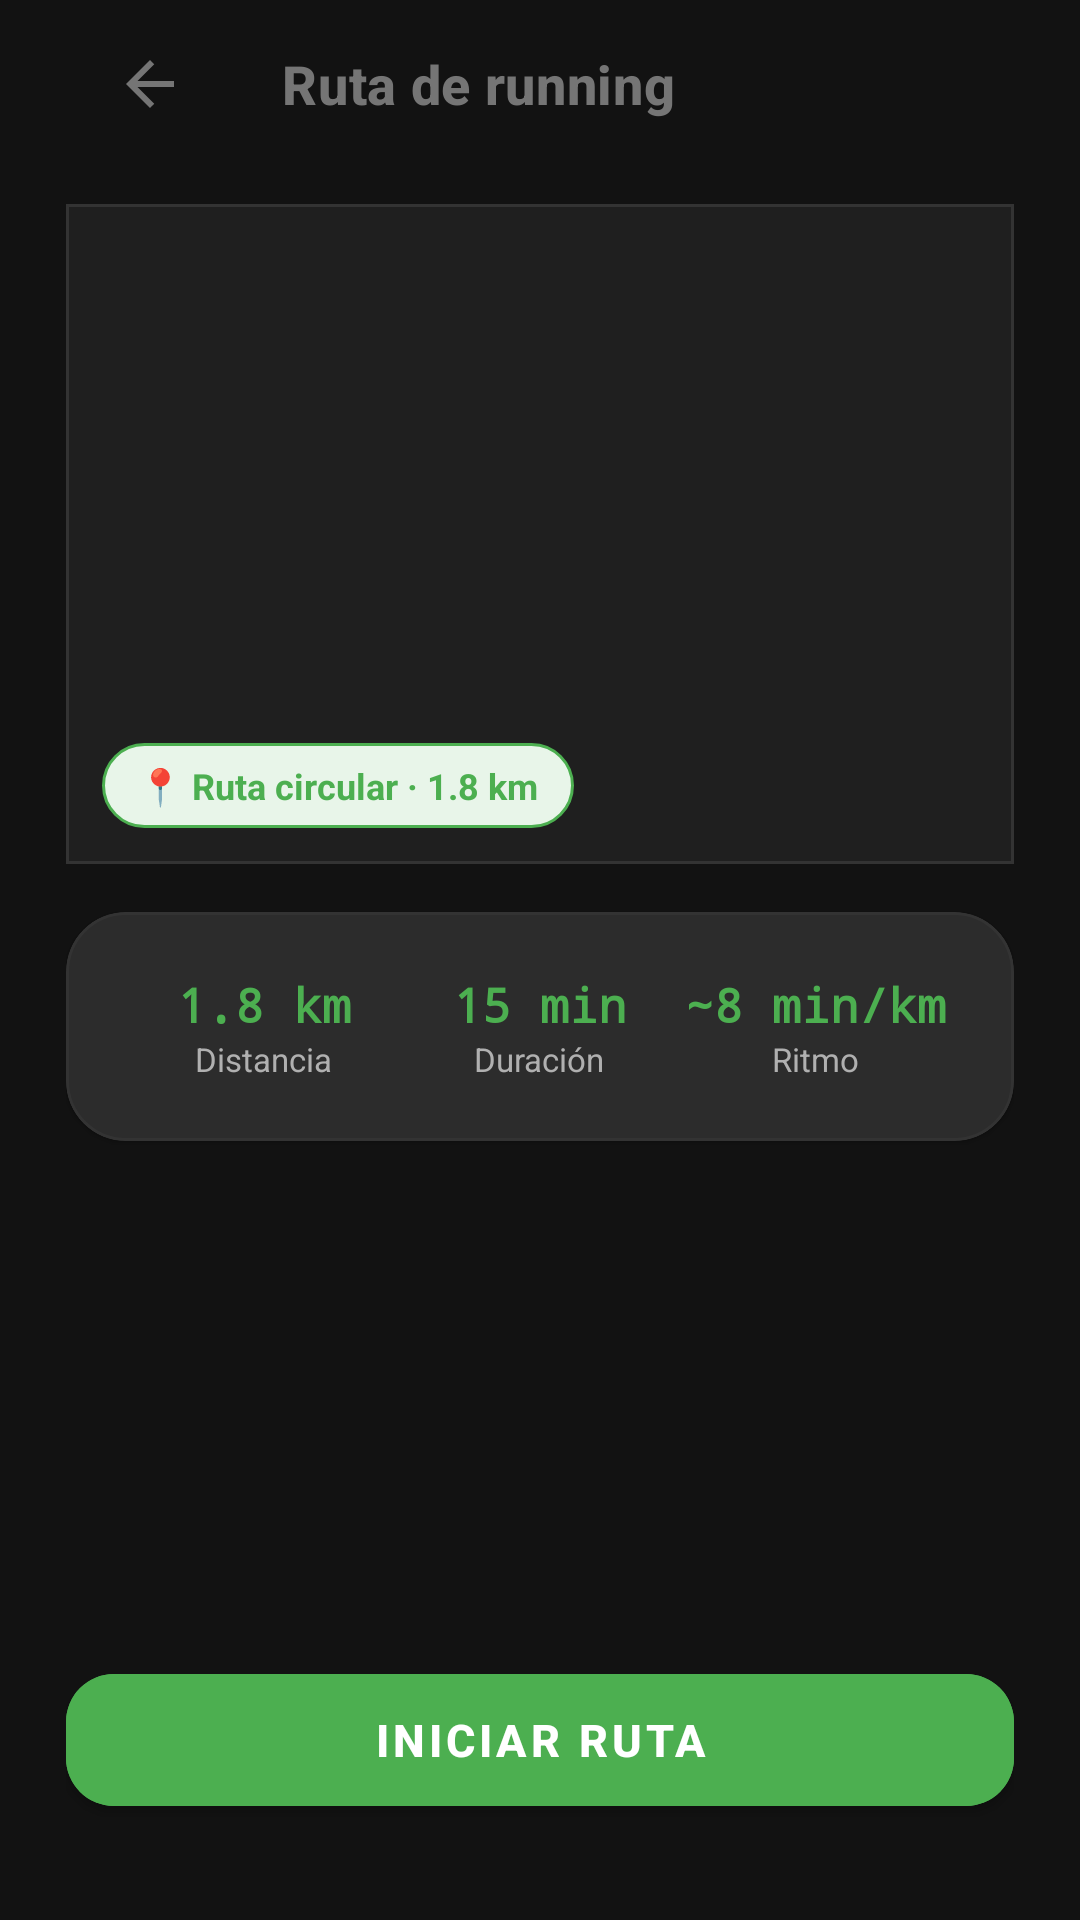

Here is an Android app screen rendered from its layout file. Give the layout XML and the strings, colors and styles it references.
<!-- AndroidManifest.xml: application theme Theme.FocusFlowSinBackend -->
<!-- res/layout/activity_gps.xml -->
<?xml version="1.0" encoding="utf-8"?>
<androidx.constraintlayout.widget.ConstraintLayout
    xmlns:android="http://schemas.android.com/apk/res/android"
    xmlns:app="http://schemas.android.com/apk/res-auto"
    android:layout_width="match_parent"
    android:layout_height="match_parent"
    android:background="@color/bg_dark"
    android:paddingHorizontal="22dp">

    
    <androidx.appcompat.widget.Toolbar
        android:id="@+id/toolbar"
        android:layout_width="match_parent"
        android:layout_height="?attr/actionBarSize"
        app:navigationIcon="@drawable/ic_arrow_back"
        app:navigationIconTint="@color/text_muted"
        app:title="@string/screen_gps"
        app:titleTextColor="@color/text_muted"
        app:titleTextAppearance="@style/TextAppearance.TopBar"
        app:layout_constraintTop_toTopOf="parent"
        app:layout_constraintStart_toStartOf="parent" />

    
    <FrameLayout
        android:id="@+id/fl_map"
        android:layout_width="match_parent"
        android:layout_height="220dp"
        android:layout_marginTop="12dp"
        android:background="@color/map_bg"
        app:layout_constraintTop_toBottomOf="@id/toolbar"
        app:layout_constraintStart_toStartOf="parent">

        <View
            android:id="@+id/map_placeholder"
            android:layout_width="match_parent"
            android:layout_height="match_parent"
            android:background="@drawable/bg_scan_grid" />

        
        <TextView
            android:layout_width="wrap_content"
            android:layout_height="wrap_content"
            android:layout_gravity="bottom|start"
            android:layout_margin="12dp"
            android:text="📍 Ruta circular · 1.8 km"
            android:textSize="12sp"
            android:textStyle="bold"
            android:textColor="@color/green_primary"
            android:paddingHorizontal="12dp"
            android:paddingVertical="6dp"
            android:background="@drawable/bg_map_label" />
    </FrameLayout>

    
    <com.google.android.material.card.MaterialCardView
        android:id="@+id/card_metrics"
        android:layout_width="match_parent"
        android:layout_height="wrap_content"
        android:layout_marginTop="16dp"
        app:cardBackgroundColor="@color/surface"
        app:cardCornerRadius="20dp"
        app:strokeColor="@color/border"
        app:strokeWidth="1dp"
        app:layout_constraintTop_toBottomOf="@id/fl_map"
        app:layout_constraintStart_toStartOf="parent">

        <LinearLayout
            android:layout_width="match_parent"
            android:layout_height="wrap_content"
            android:orientation="horizontal"
            android:padding="20dp">

            <LinearLayout android:layout_width="0dp" android:layout_height="wrap_content"
                android:layout_weight="1" android:orientation="vertical" android:gravity="center">
                <TextView android:layout_width="wrap_content" android:layout_height="wrap_content"
                    android:text="1.8 km" android:textSize="16sp" android:textStyle="bold"
                    android:fontFamily="monospace" android:textColor="@color/green_primary" />
                <TextView android:layout_width="wrap_content" android:layout_height="wrap_content"
                    android:text="Distancia" android:textSize="11sp" android:textColor="@color/text_dim" />
            </LinearLayout>

            <LinearLayout android:layout_width="0dp" android:layout_height="wrap_content"
                android:layout_weight="1" android:orientation="vertical" android:gravity="center">
                <TextView android:layout_width="wrap_content" android:layout_height="wrap_content"
                    android:text="15 min" android:textSize="16sp" android:textStyle="bold"
                    android:fontFamily="monospace" android:textColor="@color/green_primary" />
                <TextView android:layout_width="wrap_content" android:layout_height="wrap_content"
                    android:text="Duración" android:textSize="11sp" android:textColor="@color/text_dim" />
            </LinearLayout>

            <LinearLayout android:layout_width="0dp" android:layout_height="wrap_content"
                android:layout_weight="1" android:orientation="vertical" android:gravity="center">
                <TextView android:layout_width="wrap_content" android:layout_height="wrap_content"
                    android:text="~8 min/km" android:textSize="16sp" android:textStyle="bold"
                    android:fontFamily="monospace" android:textColor="@color/green_primary" />
                <TextView android:layout_width="wrap_content" android:layout_height="wrap_content"
                    android:text="Ritmo" android:textSize="11sp" android:textColor="@color/text_dim" />
            </LinearLayout>
        </LinearLayout>
    </com.google.android.material.card.MaterialCardView>

    
    <TextView
        android:id="@+id/tv_break_timer"
        android:layout_width="match_parent"
        android:layout_height="wrap_content"
        android:text="15:00"
        android:textSize="40sp"
        android:fontFamily="monospace"
        android:textColor="@color/green_primary"
        android:gravity="center"
        android:layout_marginTop="16dp"
        android:visibility="gone"
        app:layout_constraintTop_toBottomOf="@id/card_metrics"
        app:layout_constraintStart_toStartOf="parent" />

    
    <com.google.android.material.button.MaterialButton
        android:id="@+id/btn_gps_action"
        android:layout_width="match_parent"
        android:layout_height="56dp"
        android:text="@string/btn_start_route"
        android:textSize="15sp"
        android:textStyle="bold"
        android:backgroundTint="@color/green_primary"
        app:cornerRadius="16dp"
        android:layout_marginBottom="32dp"
        app:layout_constraintBottom_toBottomOf="parent"
        app:layout_constraintStart_toStartOf="parent" />

</androidx.constraintlayout.widget.ConstraintLayout>
<!-- resources referenced by this layout -->
<resources>
  <color name="bg_dark">#121212</color>
  <color name="border">#333333</color>
  <color name="green_primary">#4CAF50</color>
  <color name="map_bg">#252525</color>
  <color name="surface">#2C2C2C</color>
  <color name="text_dim">#B0B0B0</color>
  <color name="text_muted">#757575</color>
  <!-- drawable bg_map_label (drawable) -->
  <shape xmlns:android="http://schemas.android.com/apk/res/android">
      <solid android:color="@color/green_soft" />
      <stroke android:width="1dp" android:color="@color/green_primary" />
      <corners android:radius="999dp" />
  </shape>
  <!-- drawable bg_scan_grid (drawable) -->
  <shape xmlns:android="http://schemas.android.com/apk/res/android">
      <solid android:color="@color/surface_dark" />
      <stroke android:width="1dp" android:color="@color/border" />
  </shape>
  <!-- drawable ic_arrow_back (drawable) -->
  <vector xmlns:android="http://schemas.android.com/apk/res/android"
      android:width="24dp"
      android:height="24dp"
      android:viewportWidth="24"
      android:viewportHeight="24">
      <path
          android:fillColor="@color/text_muted"
          android:pathData="M20,11L7.83,11L13.42,5.41L12,4L4,12L12,20L13.42,18.59L7.83,13L20,13Z" />
  </vector>
  <string name="btn_start_route">Iniciar ruta</string>
  <string name="screen_gps">Ruta de running</string>
  <style name="TextAppearance.TopBar" parent="TextAppearance.MaterialComponents.Headline6">
          <item name="android:textColor">@color/text_primary</item>
          <item name="android:textStyle">bold</item>
          <item name="android:textSize">18sp</item>
      </style>
  <style name="Theme.FocusFlowSinBackend" parent="Theme.MaterialComponents.DayNight.NoActionBar">
          <item name="colorPrimary">@color/purple_primary</item>
          <item name="android:statusBarColor">@color/bg_dark</item>
      </style>
  <color name="green_soft">#E8F5E9</color>
  <color name="surface_dark">#1F1F1F</color>
  <color name="text_primary">#FFFFFF</color>
  <color name="purple_primary">#7B5EEA</color>
</resources>
